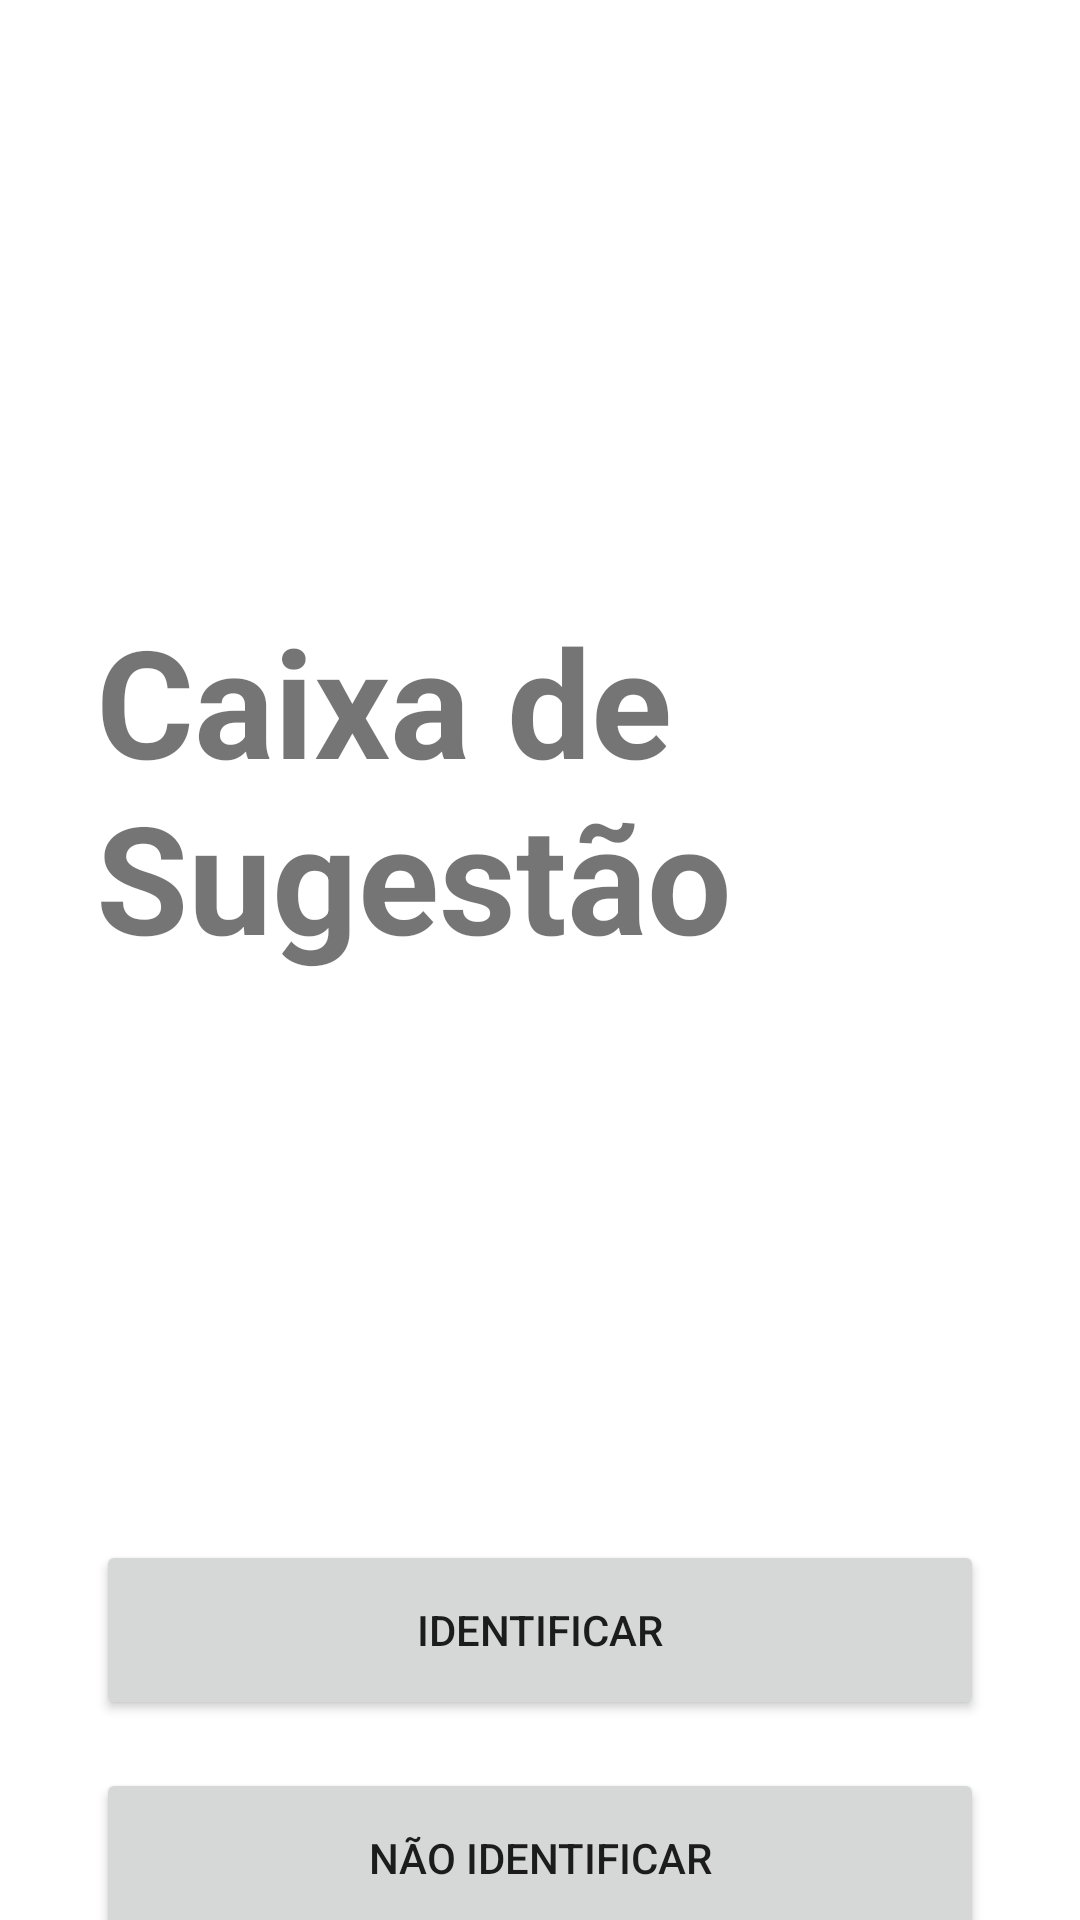

Write the Android layout XML for this screen, with the resource values it uses.
<!-- AndroidManifest.xml: application theme Theme.AppSugestao -->
<!-- res/layout/activity_main.xml -->
<?xml version="1.0" encoding="utf-8"?>
<androidx.constraintlayout.widget.ConstraintLayout xmlns:android="http://schemas.android.com/apk/res/android"
    xmlns:app="http://schemas.android.com/apk/res-auto"
    xmlns:tools="http://schemas.android.com/tools"
    android:layout_width="match_parent"
    android:layout_height="match_parent"
    tools:context=".MainActivity">


    <TextView
        android:id="@+id/textView"
        android:layout_width="wrap_content"
        android:layout_height="wrap_content"
        android:layout_marginTop="168dp"
        android:padding="32dp"
        android:text="@string/titleSugestao"
        android:textSize="50sp"
        android:textStyle="bold"
        app:layout_constraintEnd_toEndOf="parent"
        app:layout_constraintHorizontal_bias="0.0"
        app:layout_constraintStart_toStartOf="parent"
        app:layout_constraintTop_toTopOf="parent" />

    <Button
        android:id="@+id/btSugestaoON"
        android:layout_width="0dp"
        android:layout_height="60dp"
        android:layout_marginStart="32dp"
        android:layout_marginTop="156dp"
        android:layout_marginEnd="32dp"
        android:text="@string/identificar"
        app:layout_constraintEnd_toEndOf="parent"
        app:layout_constraintHorizontal_bias="0.0"
        app:layout_constraintStart_toStartOf="parent"
        app:layout_constraintTop_toBottomOf="@+id/textView" />

    <Button
        android:id="@+id/btSugestaoOFF"
        android:layout_width="0dp"
        android:layout_height="60dp"
        android:layout_marginStart="32dp"
        android:layout_marginTop="16dp"
        android:layout_marginEnd="32dp"
        android:text="@string/naoIndetificar"
        app:layout_constraintEnd_toEndOf="parent"
        app:layout_constraintHorizontal_bias="0.0"
        app:layout_constraintStart_toStartOf="parent"
        app:layout_constraintTop_toBottomOf="@+id/btSugestaoON" />

    <TextView
        android:id="@+id/tvNewUser"
        android:layout_width="wrap_content"
        android:layout_height="wrap_content"
        android:text="@string/seInscrever"
        app:layout_constraintBottom_toBottomOf="parent"
        app:layout_constraintEnd_toEndOf="parent"
        app:layout_constraintStart_toStartOf="parent"
        app:layout_constraintTop_toBottomOf="@+id/btSugestaoOFF" />
</androidx.constraintlayout.widget.ConstraintLayout>
<!-- resources referenced by this layout -->
<resources>
  <string name="identificar">Identificar</string>
  <string name="naoIndetificar">Não identificar</string>
  <string name="seInscrever">Não tem conta? Criar conta.</string>
  <string name="titleSugestao">Caixa de Sugestão</string>
  <style name="Theme.AppSugestao" parent="Theme.MaterialComponents.DayNight.DarkActionBar">
          
          <item name="colorPrimary">@color/purple_500</item>
          <item name="colorPrimaryVariant">@color/purple_700</item>
          <item name="colorOnPrimary">@color/white</item>
          
          <item name="colorSecondary">@color/teal_200</item>
          <item name="colorSecondaryVariant">@color/teal_700</item>
          <item name="colorOnSecondary">@color/black</item>
          
          <item name="android:statusBarColor">?attr/colorPrimaryVariant</item>
          
      </style>
  <!-- not gathered from this repository: default colours our renderer supplied (Android Studio template values) -->
  <color name="purple_500">#FF6200EE</color>
  <color name="purple_700">#FF3700B3</color>
  <color name="teal_200">#FF03DAC5</color>
  <color name="teal_700">#FF018786</color>
  <color name="black">#FF000000</color>
  <color name="white">#FFFFFFFF</color>
</resources>
